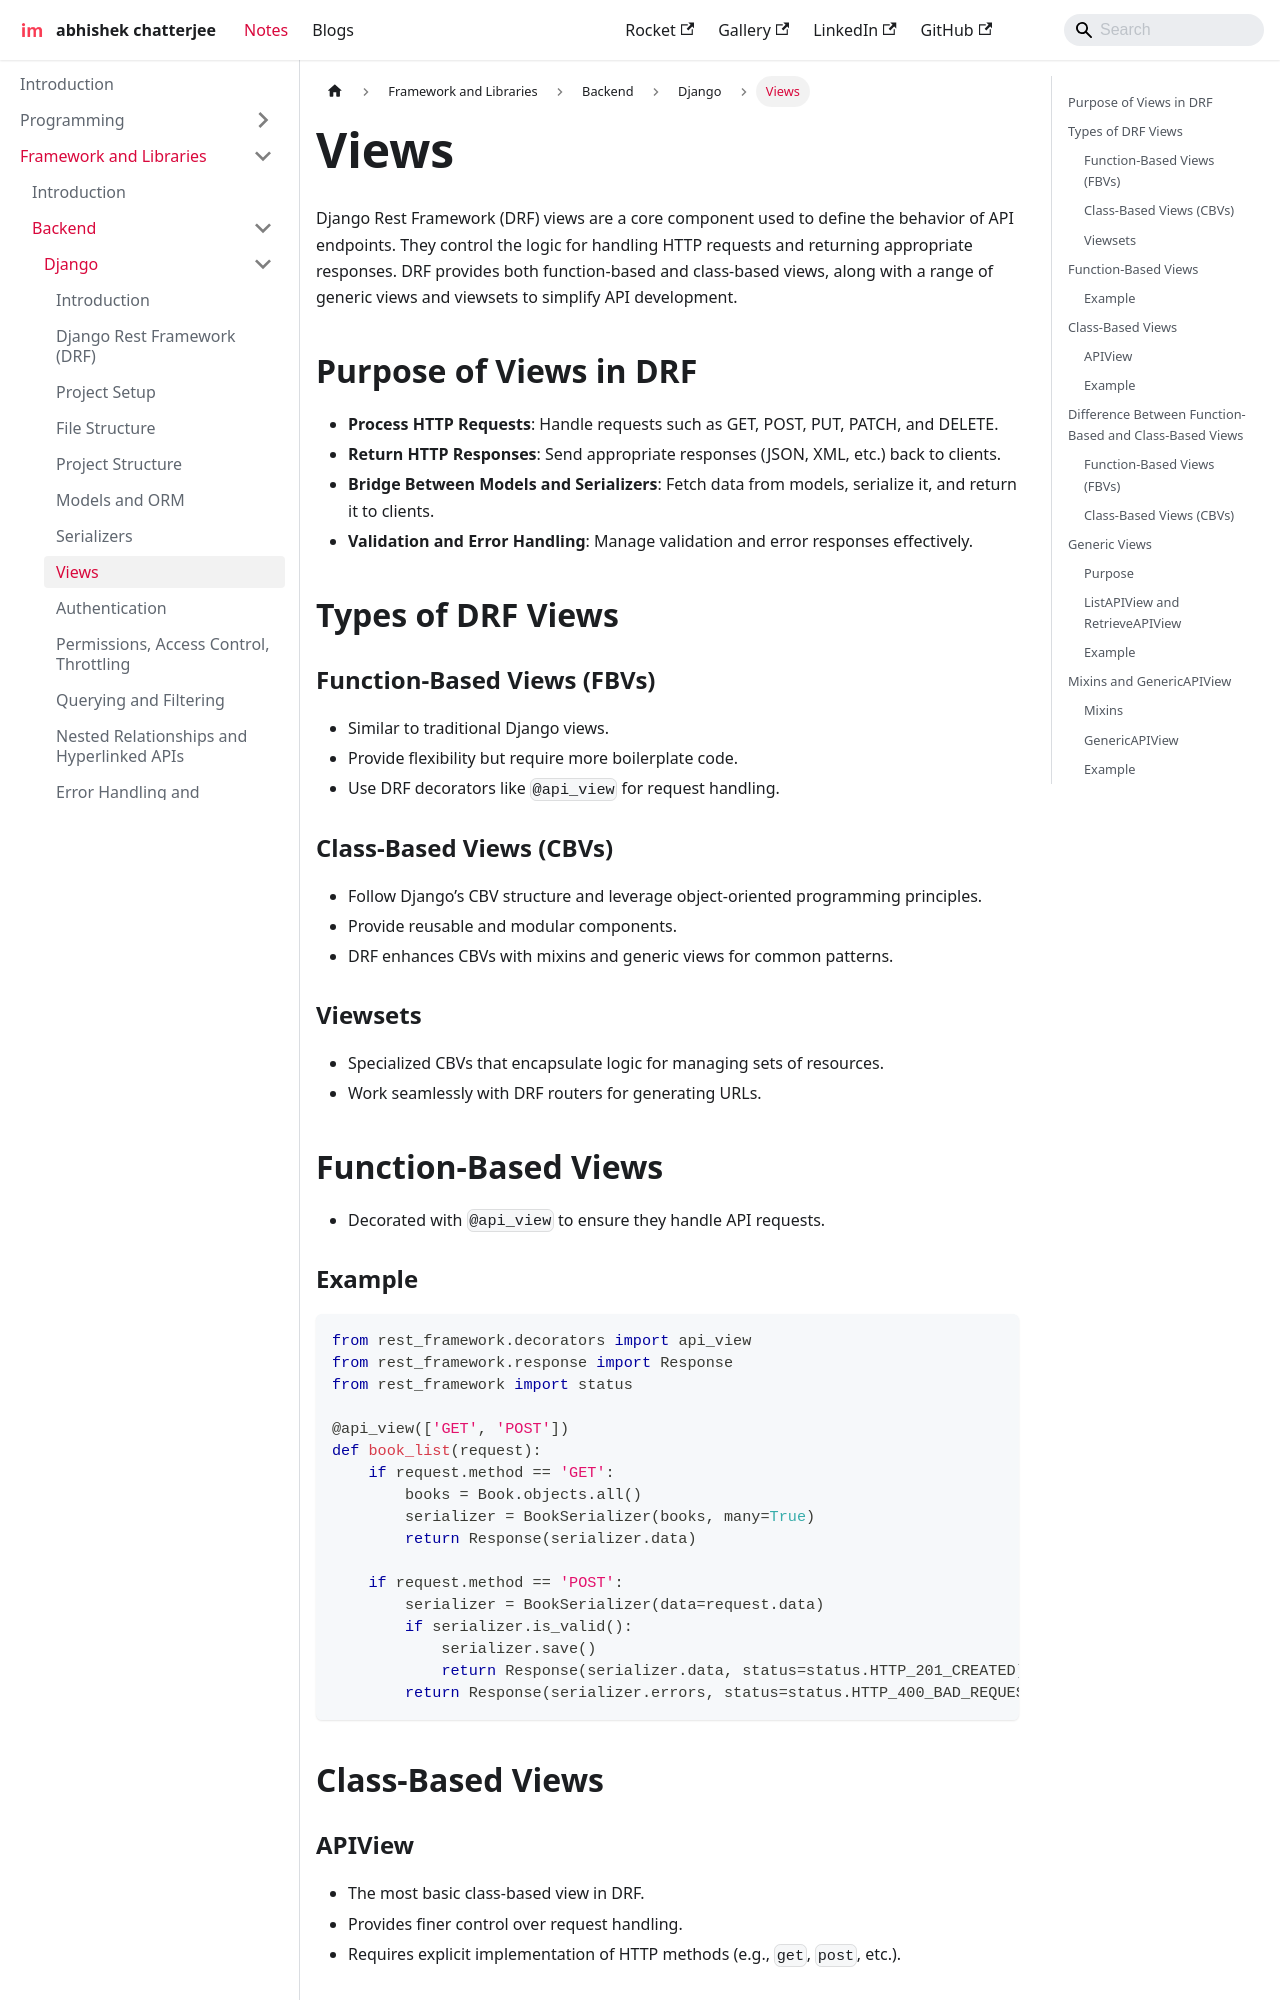

repository: imdeepmind/imdeepmind.github.io · page: docs/frameworks-libraries/backend/django/views/index.html · generator: docusaurus

---
sidebar_position: 7
---

# Views

Django Rest Framework (DRF) views are a core component used to define the behavior of API endpoints. They control the logic for handling HTTP requests and returning appropriate responses. DRF provides both function-based and class-based views, along with a range of generic views and viewsets to simplify API development.

## Purpose of Views in DRF

- **Process HTTP Requests**: Handle requests such as GET, POST, PUT, PATCH, and DELETE.
- **Return HTTP Responses**: Send appropriate responses (JSON, XML, etc.) back to clients.
- **Bridge Between Models and Serializers**: Fetch data from models, serialize it, and return it to clients.
- **Validation and Error Handling**: Manage validation and error responses effectively.

## Types of DRF Views

### Function-Based Views (FBVs)

- Similar to traditional Django views.
- Provide flexibility but require more boilerplate code.
- Use DRF decorators like `@api_view` for request handling.

### Class-Based Views (CBVs)

- Follow Django’s CBV structure and leverage object-oriented programming principles.
- Provide reusable and modular components.
- DRF enhances CBVs with mixins and generic views for common patterns.

### Viewsets

- Specialized CBVs that encapsulate logic for managing sets of resources.
- Work seamlessly with DRF routers for generating URLs.

## Function-Based Views

- Decorated with `@api_view` to ensure they handle API requests.
